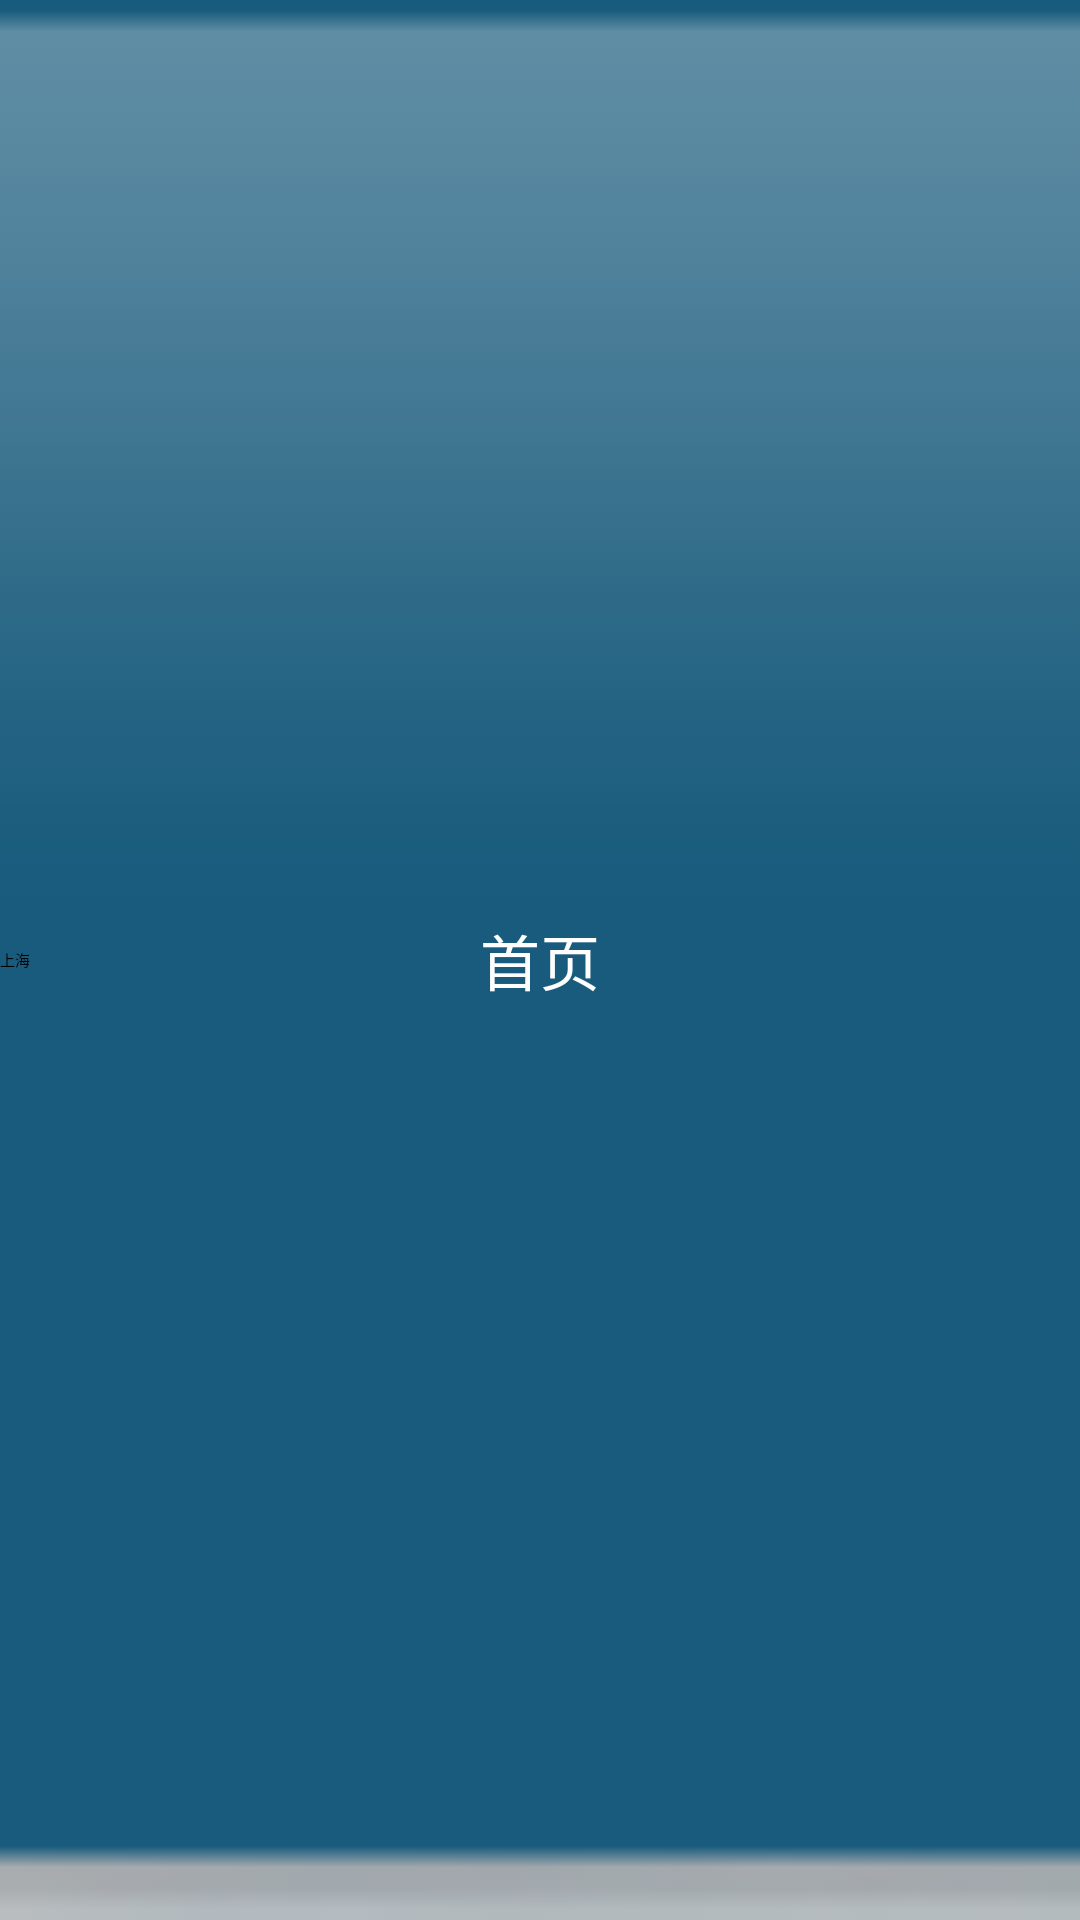

Produce the Android XML layout that renders to this screen, including the resource entries it uses.
<!-- AndroidManifest.xml: application theme ThemeActivity -->
<!-- res/layout/main_weather_head.xml -->
<?xml version="1.0" encoding="utf-8"?>

<FrameLayout xmlns:android="http://schemas.android.com/apk/res/android"
    android:layout_width="match_parent"
    android:layout_height="48dip"
    android:background="@drawable/topbg" >

    <LinearLayout
        android:layout_width="match_parent"
        android:layout_height="fill_parent"
        android:background="@drawable/topbg"
        android:gravity="center_vertical"
        android:orientation="horizontal" >

        <TextView
            android:id="@+id/head_weather_place"
            android:layout_width="wrap_content"
            android:layout_height="wrap_content"
            android:layout_gravity="center_vertical"
            android:text="上海" />

        <ProgressBar
            android:id="@+id/head_weather_progress"
            style="@style/loading_small"
            android:layout_centerVertical="true"
            android:layout_marginLeft="15.0dip" />

        <TextView
            android:layout_width="fill_parent"
            android:layout_height="wrap_content"
            android:layout_weight="1" />

        <ImageView
            android:id="@+id/head_weather_info"
            android:layout_width="wrap_content"
            android:layout_height="fill_parent"
            android:layout_gravity="center_vertical|right"
            android:layout_margin="10dp"
            android:gravity="right"
            android:text="晴" />
    </LinearLayout>

    <TextView
        android:id="@+id/head_weather_title"
        android:layout_width="wrap_content"
        android:layout_height="wrap_content"
        android:layout_gravity="center"
        android:text="首页"
        android:textColor="#FFFFFF"
        android:textSize="20sp" />

</FrameLayout>
<!-- resources referenced by this layout -->
<resources>
  <!-- drawable topbg: png bitmap (drawable-hdpi, 1191 bytes) -->
  <style name="loading_small" parent="@android:style/Widget.ProgressBar.Small">
          <item name="android:indeterminateDrawable">@anim/loading</item>
          <item name="android:layout_width">21dip</item>
          <item name="android:layout_height">21dip</item>
          <item name="android:layout_gravity">center_vertical</item>
      </style>
  <style name="ThemeActivity">
          <item name="android:windowAnimationStyle">@style/AnimationActivity</item>
          <item name="android:windowNoTitle">true</item>
      </style>
  <style name="AnimationActivity" parent="@android:style/Animation.Activity">
          <item name="android:background">@color/white</item>
          <item name="android:activityOpenEnterAnimation">@anim/slide_left</item>
          <item name="android:activityOpenExitAnimation">@anim/slide_left_out</item>
          <item name="android:activityCloseEnterAnimation">@anim/slide_right</item>
          <item name="android:activityCloseExitAnimation">@anim/slide_right_out</item>
      </style>
  <color name="white">#FFFFFF</color>
</resources>
